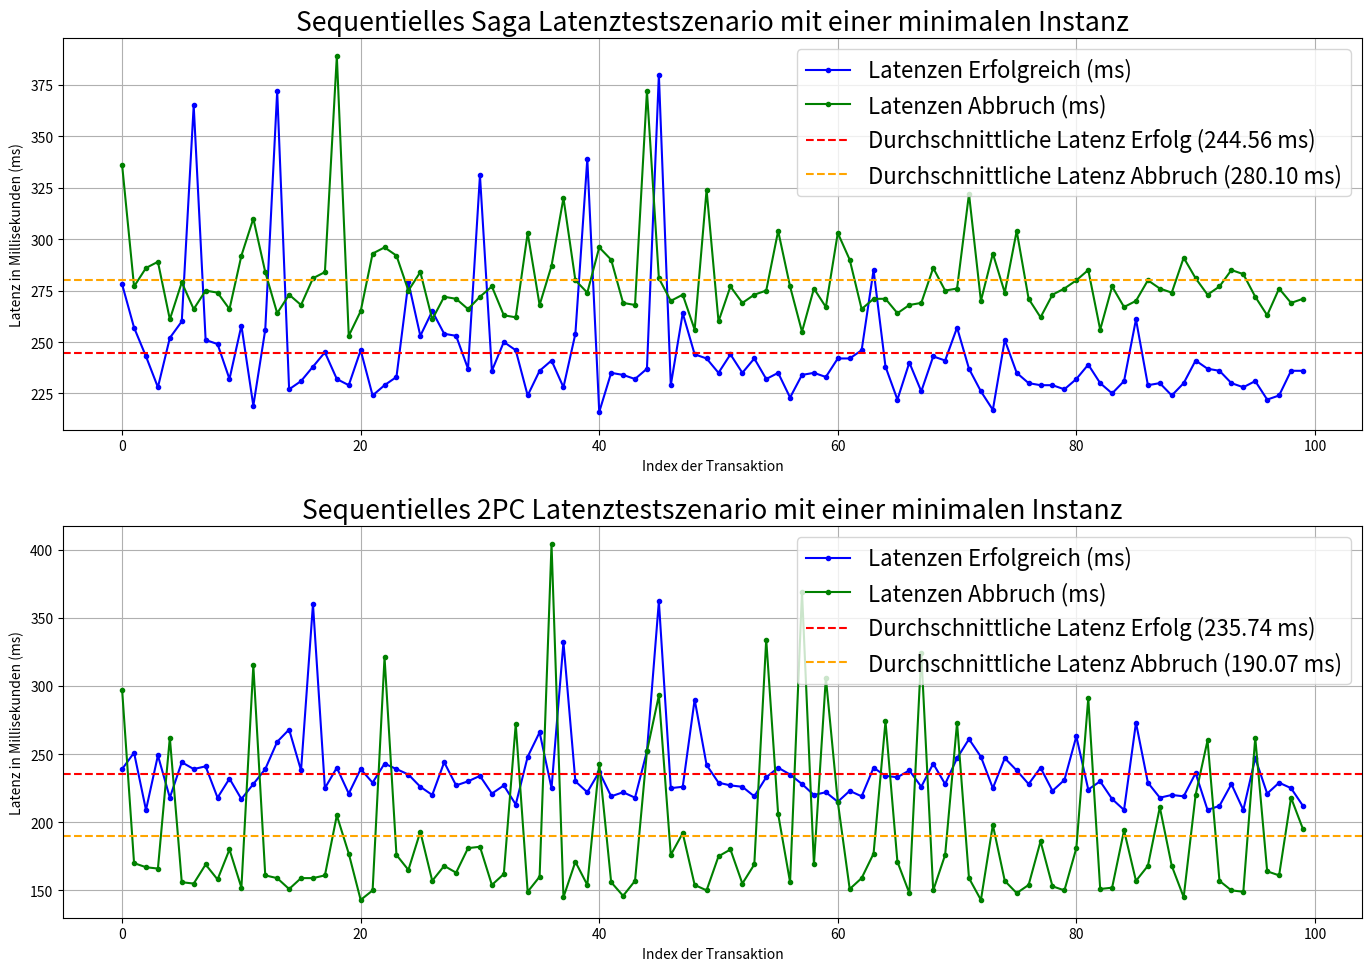

Write the Python code that produced this figure.
import matplotlib.pyplot as plt

latencies_succeed_2pc = [
        239,
        251,
        209,
        249,
        218,
        244,
        239,
        241,
        218,
        232,
        217,
        228,
        239,
        259,
        268,
        238,
        360,
        225,
        240,
        221,
        239,
        229,
        243,
        239,
        235,
        226,
        220,
        244,
        227,
        230,
        234,
        221,
        227,
        213,
        248,
        266,
        225,
        332,
        230,
        222,
        237,
        219,
        222,
        218,
        252,
        362,
        225,
        226,
        290,
        242,
        229,
        227,
        226,
        219,
        233,
        240,
        235,
        228,
        220,
        222,
        215,
        223,
        219,
        240,
        234,
        233,
        238,
        226,
        243,
        228,
        247,
        261,
        248,
        225,
        247,
        238,
        228,
        240,
        223,
        231,
        263,
        224,
        230,
        217,
        209,
        273,
        229,
        218,
        220,
        219,
        236,
        209,
        212,
        228,
        209,
        247,
        221,
        229,
        225,
        212
    ]

latencies_fail_2pc = [
        297,
        170,
        167,
        166,
        262,
        156,
        155,
        169,
        158,
        180,
        152,
        315,
        161,
        159,
        151,
        159,
        159,
        161,
        205,
        177,
        143,
        150,
        321,
        176,
        165,
        193,
        157,
        168,
        163,
        181,
        182,
        154,
        162,
        272,
        149,
        160,
        404,
        145,
        171,
        154,
        243,
        156,
        146,
        157,
        252,
        293,
        176,
        192,
        154,
        150,
        175,
        180,
        155,
        169,
        334,
        206,
        156,
        369,
        169,
        306,
        215,
        151,
        159,
        177,
        274,
        171,
        148,
        324,
        150,
        176,
        273,
        159,
        143,
        198,
        157,
        148,
        154,
        186,
        153,
        150,
        181,
        291,
        151,
        152,
        194,
        157,
        168,
        211,
        168,
        145,
        220,
        260,
        157,
        150,
        149,
        262,
        164,
        161,
        218,
        195
    ]

latencies_succeed_saga = [
        278,
        257,
        243,
        228,
        252,
        260,
        365,
        251,
        249,
        232,
        258,
        219,
        256,
        372,
        227,
        231,
        238,
        245,
        232,
        229,
        246,
        224,
        229,
        233,
        279,
        253,
        265,
        254,
        253,
        237,
        331,
        236,
        250,
        246,
        224,
        236,
        241,
        228,
        254,
        339,
        216,
        235,
        234,
        232,
        237,
        380,
        229,
        264,
        244,
        242,
        235,
        244,
        235,
        242,
        232,
        235,
        223,
        234,
        235,
        233,
        242,
        242,
        246,
        285,
        238,
        222,
        240,
        226,
        243,
        241,
        257,
        237,
        226,
        217,
        251,
        235,
        230,
        229,
        229,
        227,
        232,
        239,
        230,
        225,
        231,
        261,
        229,
        230,
        224,
        230,
        241,
        237,
        236,
        230,
        228,
        231,
        222,
        224,
        236,
        236
    ]

latencies_fail_saga = [
        336,
        277,
        286,
        289,
        261,
        279,
        266,
        275,
        274,
        266,
        292,
        310,
        284,
        264,
        273,
        268,
        281,
        284,
        389,
        253,
        265,
        293,
        296,
        292,
        275,
        284,
        261,
        272,
        271,
        266,
        272,
        277,
        263,
        262,
        303,
        268,
        287,
        320,
        280,
        274,
        296,
        290,
        269,
        268,
        372,
        281,
        270,
        273,
        256,
        324,
        260,
        277,
        269,
        273,
        275,
        304,
        277,
        255,
        276,
        267,
        303,
        290,
        266,
        271,
        271,
        264,
        268,
        269,
        286,
        275,
        276,
        322,
        270,
        293,
        274,
        304,
        271,
        262,
        273,
        276,
        280,
        285,
        256,
        277,
        267,
        270,
        280,
        276,
        274,
        291,
        281,
        273,
        277,
        285,
        283,
        272,
        263,
        276,
        269,
        271
    ]

average_latency_succeed_2pc = sum(latencies_succeed_2pc) / len(latencies_succeed_2pc)
average_latency_fail_2pc = sum(latencies_fail_2pc) / len(latencies_fail_2pc)
average_latency_succeed_saga = sum(latencies_succeed_saga) / len(latencies_succeed_saga)
average_latency_fail_saga = sum(latencies_fail_saga) / len(latencies_fail_saga)

fig, axs = plt.subplots(2, 1, figsize=(14, 10))
plt.rcParams.update({'font.size': 16})

axs[0].plot(latencies_succeed_saga, marker='.', linestyle='-', color='b', label='Latenzen Erfolgreich (ms)')
axs[0].plot(latencies_fail_saga, marker='.', linestyle='-', color='g', label='Latenzen Abbruch (ms)')
axs[0].axhline(y=average_latency_succeed_saga, color='r', linestyle='--', label=f'Durchschnittliche Latenz Erfolg ({average_latency_succeed_saga:.2f} ms)')
axs[0].axhline(y=average_latency_fail_saga, color='orange', linestyle='--', label=f'Durchschnittliche Latenz Abbruch ({average_latency_fail_saga:.2f} ms)')
axs[0].set_title('Sequentielles Saga Latenztestszenario mit einer minimalen Instanz')
axs[0].set_xlabel('Index der Transaktion')
axs[0].set_ylabel('Latenz in Millisekunden (ms)')
axs[0].grid(True)
axs[0].legend()

axs[1].plot(latencies_succeed_2pc, marker='.', linestyle='-', color='b', label='Latenzen Erfolgreich (ms)')
axs[1].plot(latencies_fail_2pc, marker='.', linestyle='-', color='g', label='Latenzen Abbruch (ms)')
axs[1].axhline(y=average_latency_succeed_2pc, color='r', linestyle='--', label=f'Durchschnittliche Latenz Erfolg ({average_latency_succeed_2pc:.2f} ms)')
axs[1].axhline(y=average_latency_fail_2pc, color='orange', linestyle='--', label=f'Durchschnittliche Latenz Abbruch ({average_latency_fail_2pc:.2f} ms)')
axs[1].set_title('Sequentielles 2PC Latenztestszenario mit einer minimalen Instanz')
axs[1].set_xlabel('Index der Transaktion')
axs[1].set_ylabel('Latenz in Millisekunden (ms)')
axs[1].grid(True)
axs[1].legend()

plt.tight_layout()
plt.show()